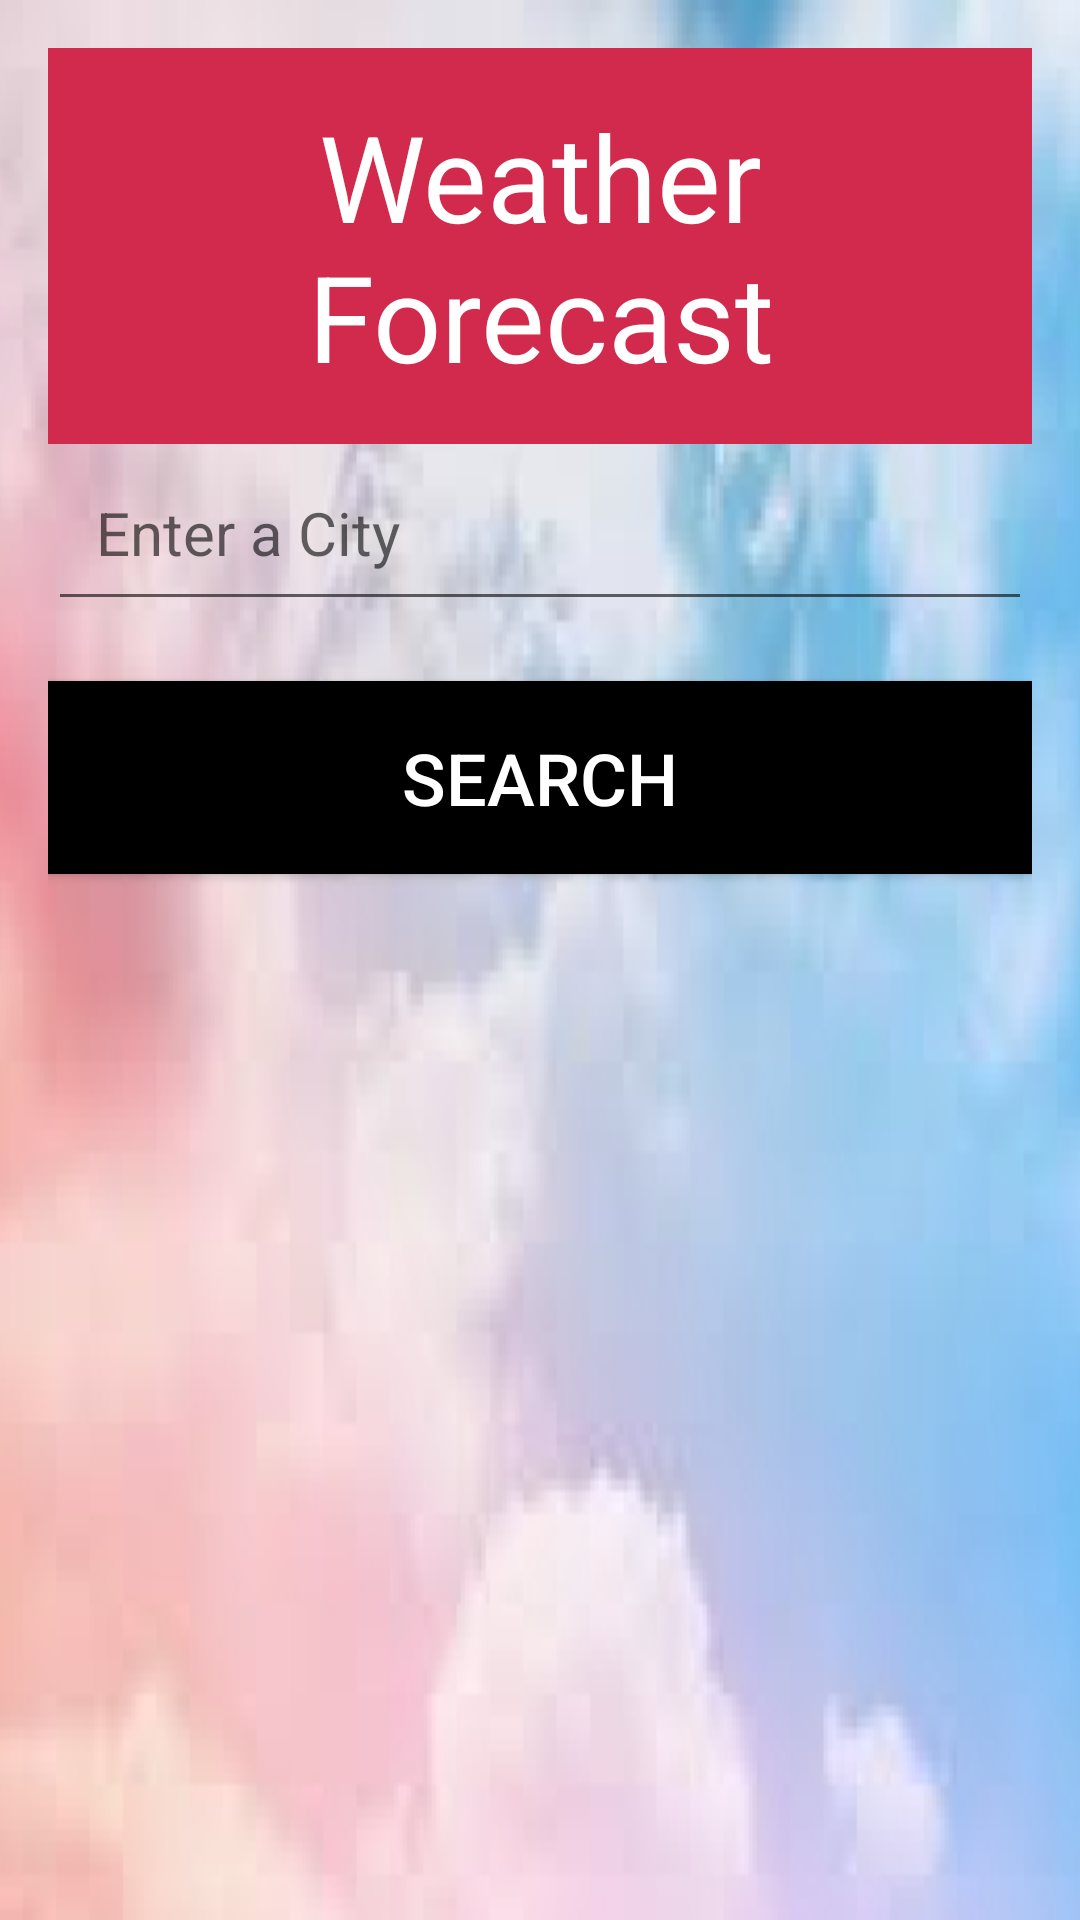

Here is an Android app screen rendered from its layout file. Give the layout XML and the strings, colors and styles it references.
<!-- AndroidManifest.xml: application theme Theme.NUMAD21Fa_KristineUmeh -->
<!-- res/layout/activity_weather_service.xml -->
<?xml version="1.0" encoding="utf-8"?>
<LinearLayout xmlns:android="http://schemas.android.com/apk/res/android"
    xmlns:app="http://schemas.android.com/apk/res-auto"
    xmlns:tools="http://schemas.android.com/tools"
    android:id="@+id/weather"
    android:layout_width="match_parent"
    android:layout_height="match_parent"
    android:background="@drawable/weatherbackground"
    android:orientation="vertical"
    android:padding="16dp"
    tools:context=".WeatherService">

  <TextView
      android:id="@+id/get_forecast"
      android:layout_width="match_parent"
      android:layout_height="wrap_content"
      android:background="@color/ic_launcher_nu_background"
      android:gravity="center"
      android:text="@string/weather_forecast"
      android:padding="16dp"
      android:textColor="@color/white"
      android:textSize="40sp" />


  <EditText
      android:id="@+id/city_input"
      android:layout_width="match_parent"
      android:layout_height="wrap_content"
      android:layout_marginBottom="20dp"
      android:ems="10"
      android:hint="@string/enter_a_city"
      android:inputType="textPersonName"
      android:padding="16dp"
      android:textColor="@color/black"
      android:textSize="20sp" />

  <Button
        android:id="@+id/searchButton"
        android:layout_width="match_parent"
        android:layout_height="wrap_content"
        android:layout_marginBottom="10dp"
        android:background="@color/black"
        android:text="@string/search"
        android:textSize="24sp"
        android:padding="16dp"
        android:textColor="@color/white"
        android:onClick="getWeatherDetails"
        app:background="@null"/>

  <TextView
      android:id="@+id/weatherDisplay"
      android:layout_width="match_parent"
      android:layout_height="138dp"
      android:gravity="center_horizontal"
      android:textColor="@color/black"
      android:textSize="34sp" />

</LinearLayout>
<!-- resources referenced by this layout -->
<resources>
  <color name="black">#FF000000</color>
  <color name="ic_launcher_nu_background">#D22A4C</color>
  <color name="white">#FFFFFFFF</color>
  <!-- drawable weatherbackground: png bitmap (drawable, 93009 bytes) -->
  <string name="enter_a_city">Enter a City</string>
  <string name="search">search</string>
  <string name="weather_forecast">Weather Forecast</string>
  <style name="Theme.NUMAD21Fa_KristineUmeh" parent="Theme.MaterialComponents.DayNight.DarkActionBar">
          
          <item name="colorPrimary">@color/purple_500</item>
          <item name="colorPrimaryVariant">@color/purple_700</item>
          <item name="colorOnPrimary">@color/white</item>
          
          <item name="colorSecondary">@color/teal_200</item>
          <item name="colorSecondaryVariant">@color/teal_700</item>
          <item name="colorOnSecondary">@color/black</item>
          
          <item name="android:statusBarColor" tools:targetApi="l">?attr/colorPrimaryVariant</item>
          
      </style>
  <color name="purple_500">#FF6200EE</color>
  <color name="purple_700">#FF3700B3</color>
  <color name="teal_200">#FF03DAC5</color>
  <color name="teal_700">#FF018786</color>
</resources>
